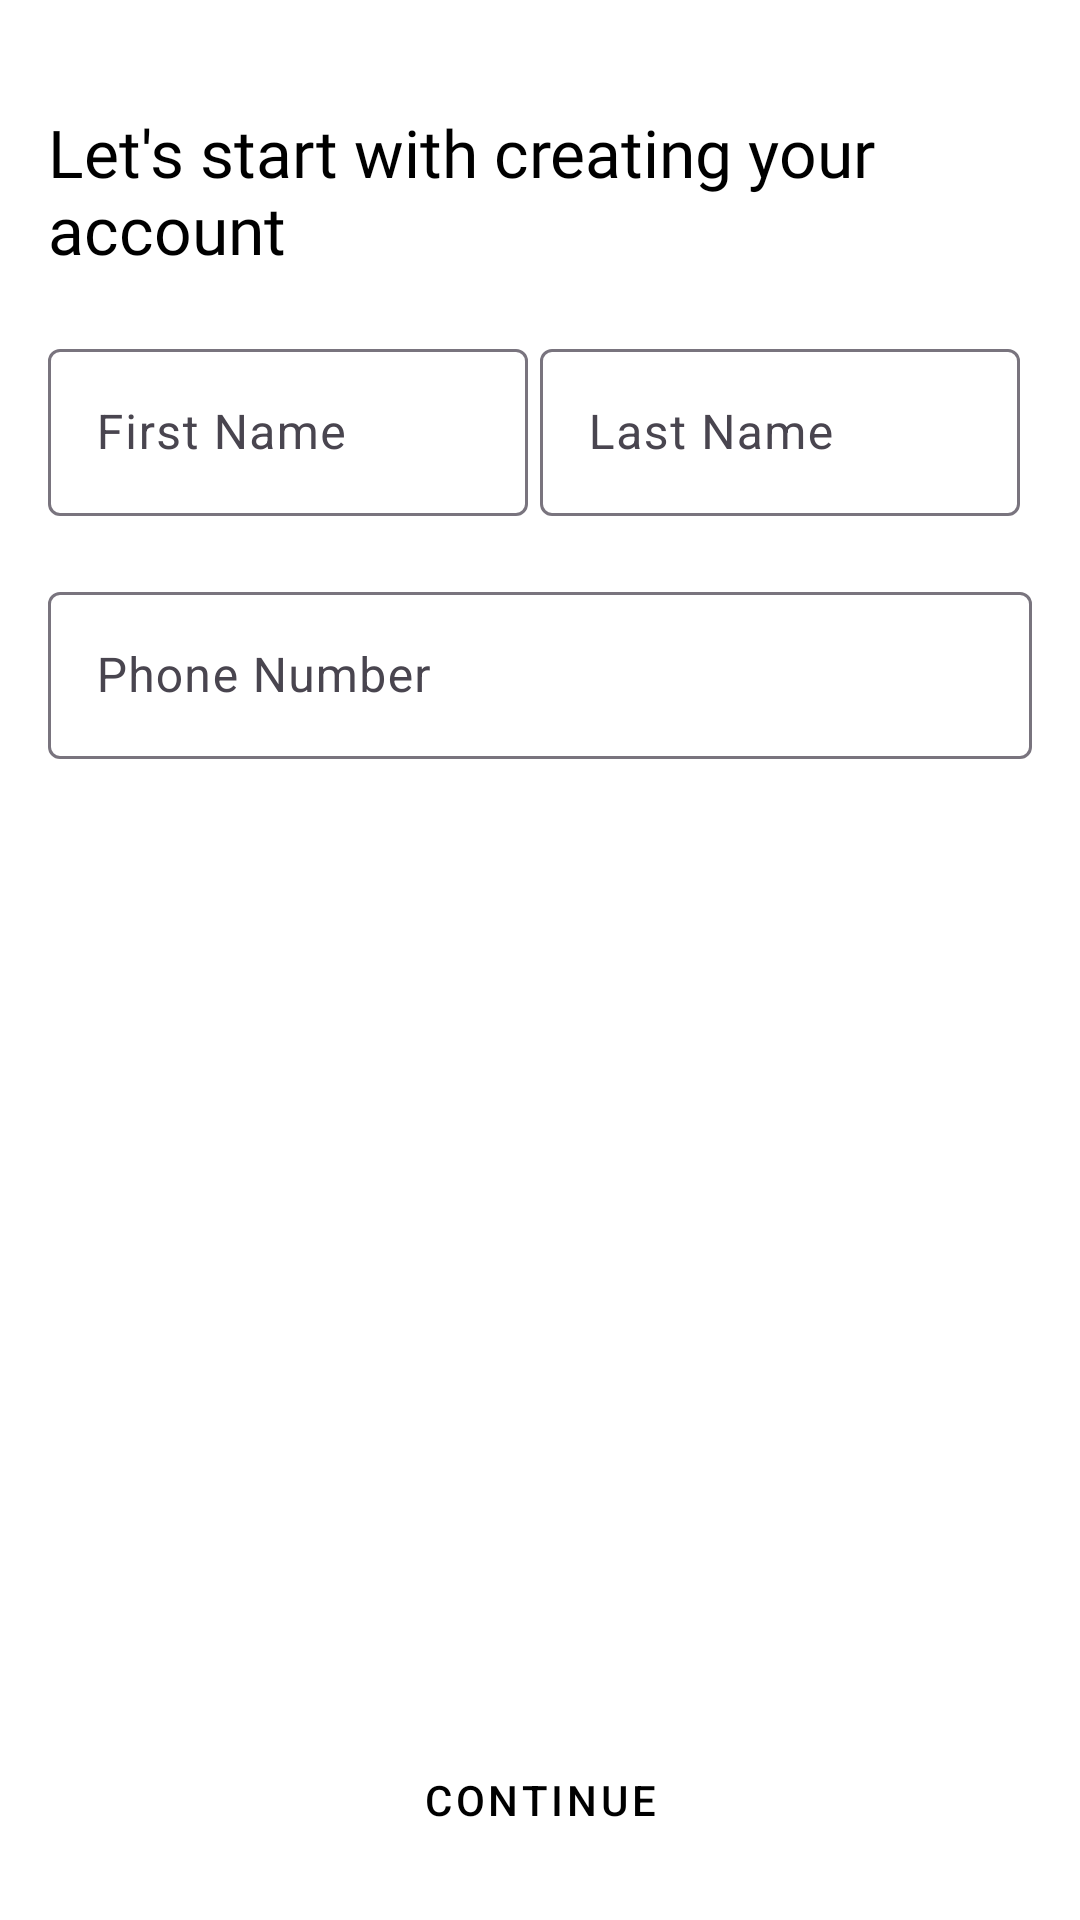

This screen was rendered from an Android layout file. Write that file and the resources it references.
<!-- AndroidManifest.xml: application theme Theme.RiderUberClone -->
<!-- res/layout/layout_register.xml -->
<?xml version="1.0" encoding="utf-8"?>
<RelativeLayout xmlns:android="http://schemas.android.com/apk/res/android"
    android:layout_width="match_parent"
    android:layout_height="match_parent"
    android:background="@android:color/white">

    <LinearLayout
        android:layout_width="match_parent"
        android:layout_height="match_parent"
        android:layout_marginTop="20dp"
        android:orientation="vertical"
        android:padding="16dp">

        <TextView
            android:layout_width="match_parent"
            android:layout_height="wrap_content"
            android:fontFamily="@font/uber_move"
            android:text="@string/register_text"
            android:textColor="@android:color/black"
            android:textSize="22sp" />

        <LinearLayout
            android:layout_width="match_parent"
            android:layout_height="wrap_content"
            android:layout_marginTop="20dp"
            android:layout_marginBottom="20dp"
            android:orientation="horizontal"
            android:weightSum="2"
            android:baselineAligned="false">

            
            <com.google.android.material.textfield.TextInputLayout
                android:layout_width="0dp"
                android:layout_height="wrap_content"
                android:layout_marginEnd="4dp"
                android:layout_weight="1">

                <com.google.android.material.textfield.TextInputEditText
                    android:id="@+id/edt_first_name"
                    android:layout_width="match_parent"
                    android:layout_height="wrap_content"
                    android:hint="@string/first_name" />

            </com.google.android.material.textfield.TextInputLayout>

            

            <com.google.android.material.textfield.TextInputLayout
                android:layout_width="0dp"
                android:layout_height="wrap_content"
                android:layout_marginEnd="4dp"
                android:layout_weight="1">

                <com.google.android.material.textfield.TextInputEditText
                    android:id="@+id/edt_last_name"
                    android:layout_width="match_parent"
                    android:layout_height="wrap_content"
                    android:hint="@string/last_name" />

            </com.google.android.material.textfield.TextInputLayout>

        </LinearLayout>

        <com.google.android.material.textfield.TextInputLayout
            android:layout_width="match_parent"
            android:layout_height="wrap_content"
            android:layout_marginBottom="20dp">

            <com.google.android.material.textfield.TextInputEditText
                android:id="@+id/edt_phone_number"
                android:layout_width="match_parent"
                android:layout_height="wrap_content"
                android:hint="@string/phone_number" />

        </com.google.android.material.textfield.TextInputLayout>

    </LinearLayout>

    <Button
        android:id="@+id/btn_continue"
        style="@style/Widget.MaterialComponents.Button"
        android:layout_width="match_parent"
        android:layout_height="wrap_content"
        android:layout_alignParentBottom="true"
        android:layout_marginStart="16dp"
        android:layout_marginTop="16dp"
        android:layout_marginEnd="16dp"
        android:layout_marginBottom="16dp"
        android:text="@string/continue_text" />

</RelativeLayout>
<!-- resources referenced by this layout -->
<resources>
  <string name="continue_text">Continue</string>
  <string name="first_name">First Name</string>
  <string name="last_name">Last Name</string>
  <string name="phone_number">Phone Number</string>
  <string name="register_text">Let\'s start with creating your account</string>
  <style name="Theme.RiderUberClone" parent="Base.Theme.RiderUberClone" />
  <style name="Base.Theme.RiderUberClone" parent="Theme.Material3.DayNight.NoActionBar">
          
          
          <item name="colorPrimary">@color/colorPrimary</item>
          <item name="colorPrimaryVariant">@color/colorPrimaryDark</item>
          <item name="colorOnPrimary">@color/colorAccent</item>
          
          <item name="colorSecondary">@color/colorPrimary</item>
          <item name="colorSecondaryVariant">@color/colorPrimaryDark</item>
          <item name="colorOnSecondary">@color/black</item>
          
          <item name="android:statusBarColor" tools:targetApi="l">@color/gray</item>
      </style>
  <color name="colorPrimary">#FFFFFF</color>
  <color name="colorPrimaryDark">#CCCCCC</color>
  <color name="colorAccent">#000000</color>
  <color name="black">#FF000000</color>
  <color name="gray">#494949</color>
</resources>
